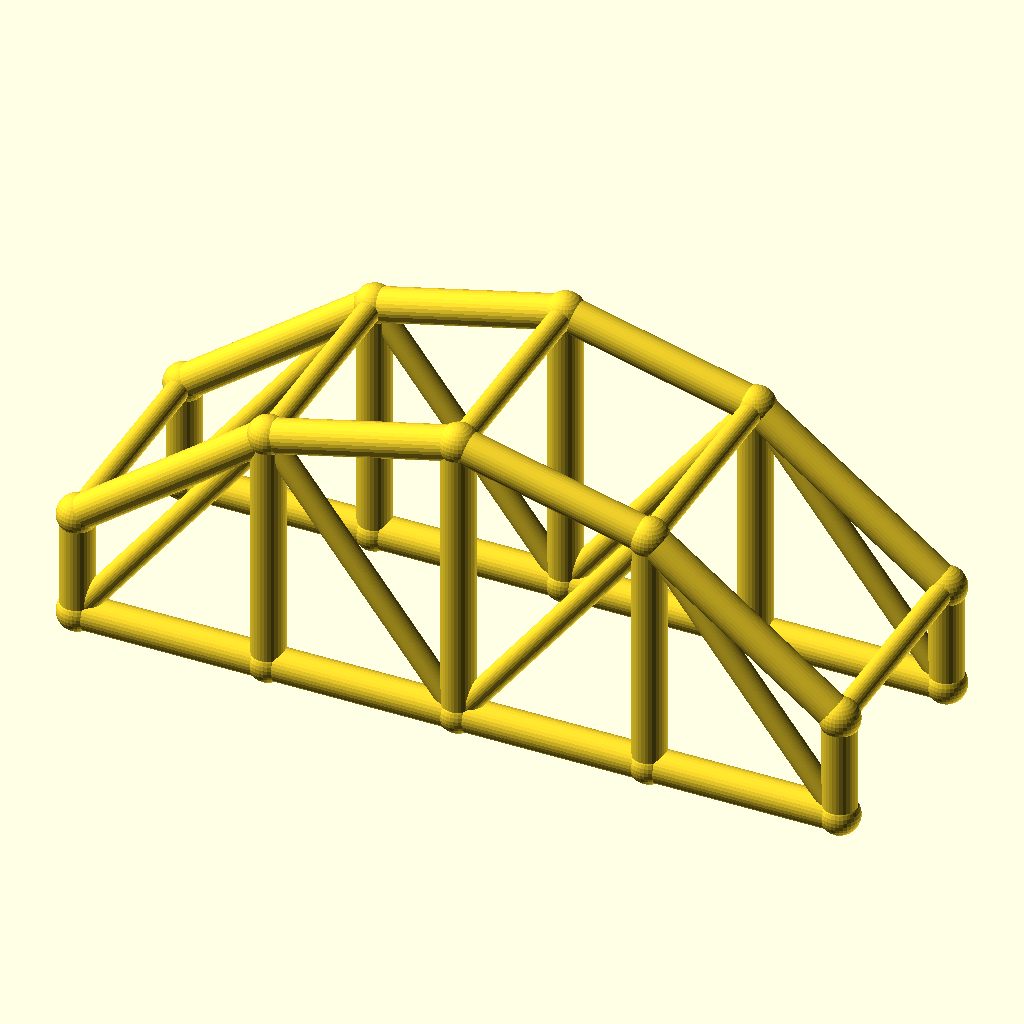
Cell 1: the model at its default parameters.
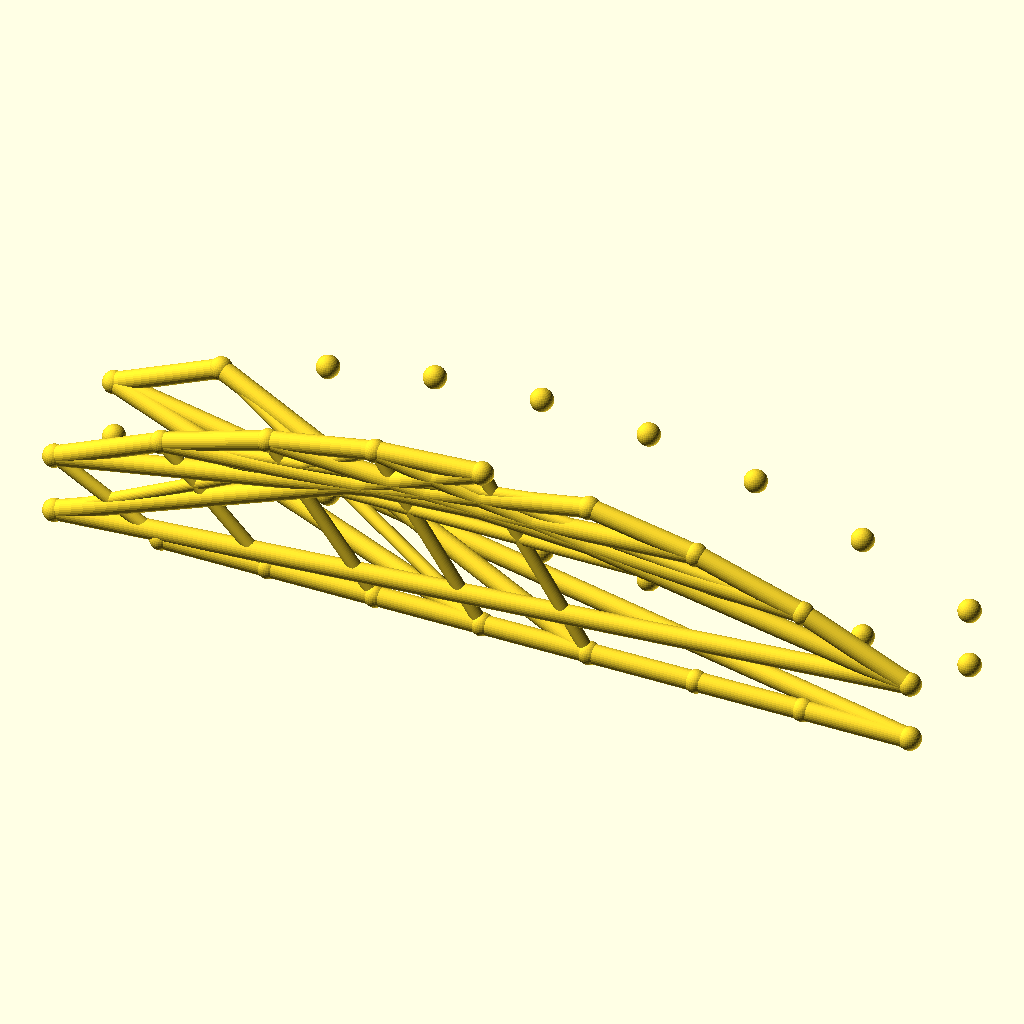
Cell 2: the same model with bays = 8.
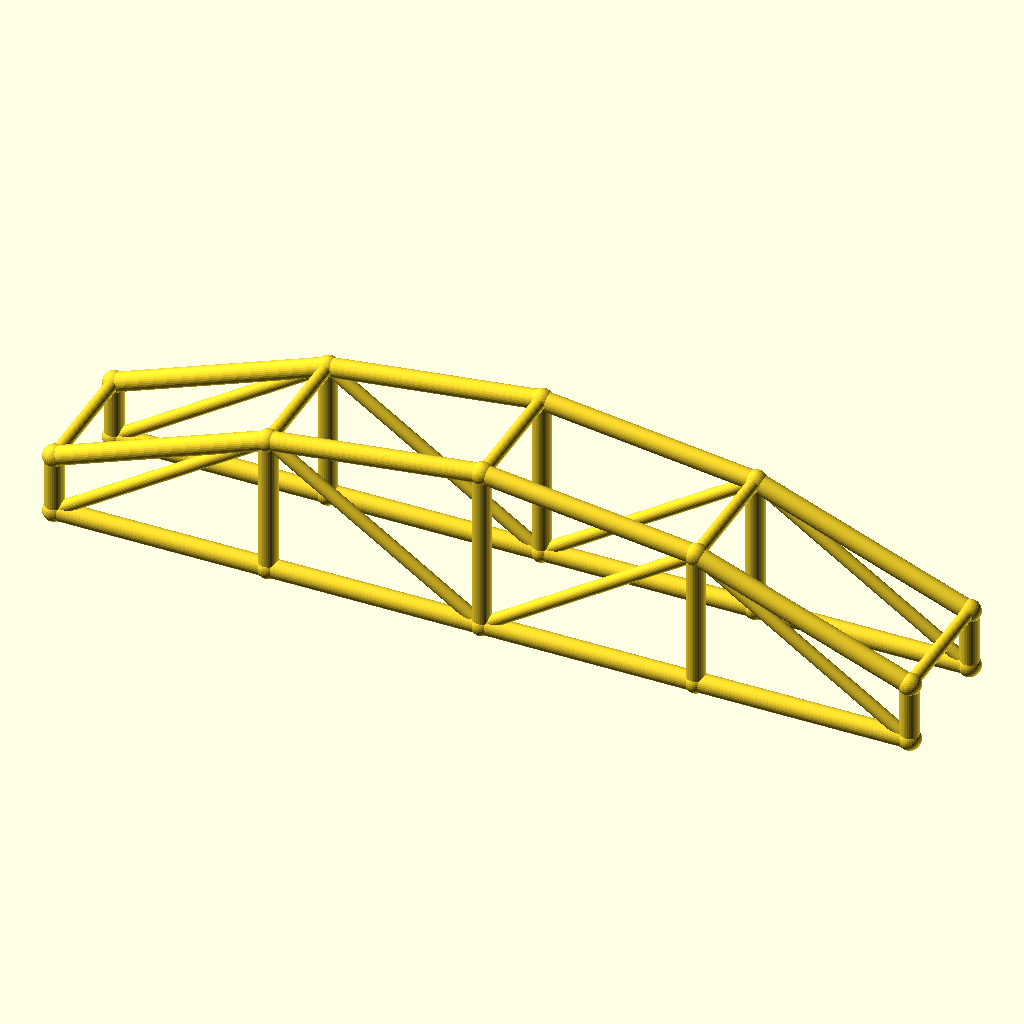
Cell 3: the same model with arch_bay = 50.
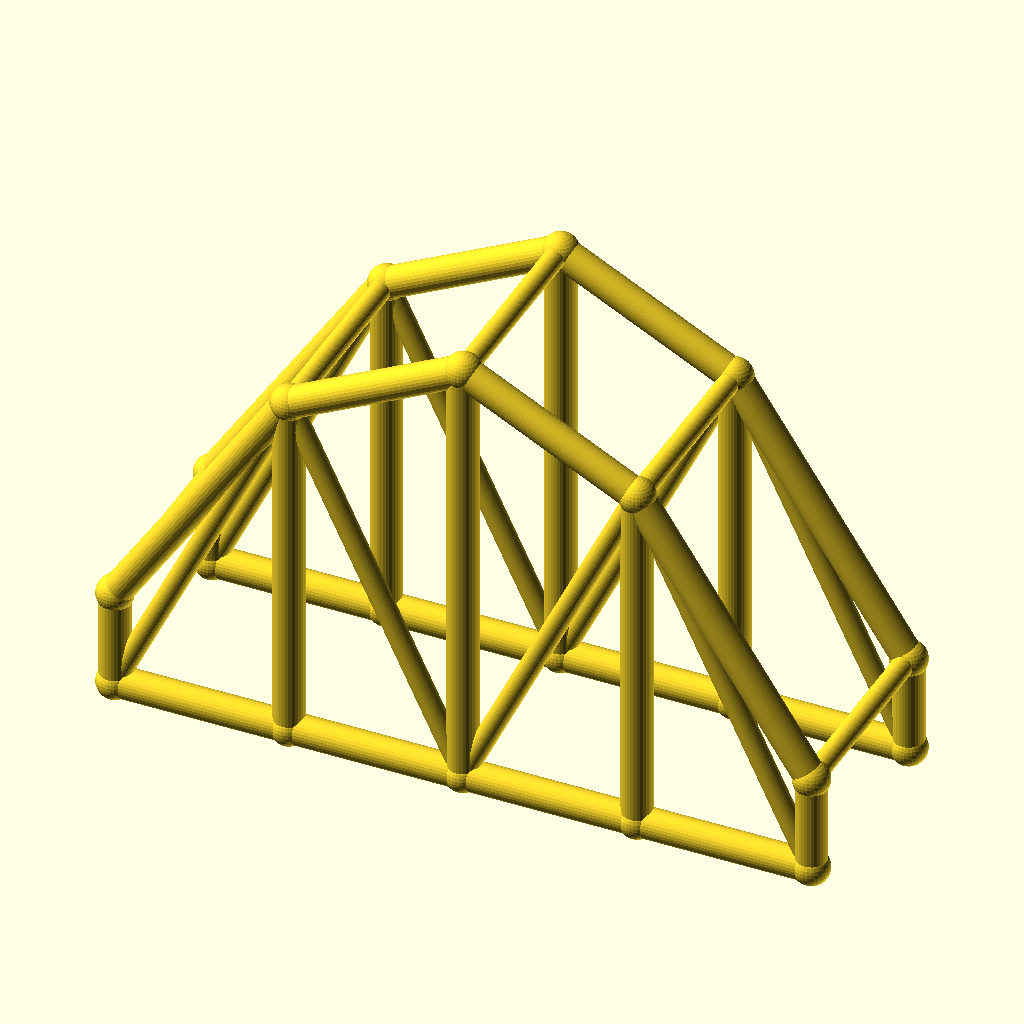
Cell 4: rise = 50 (everything else at default).
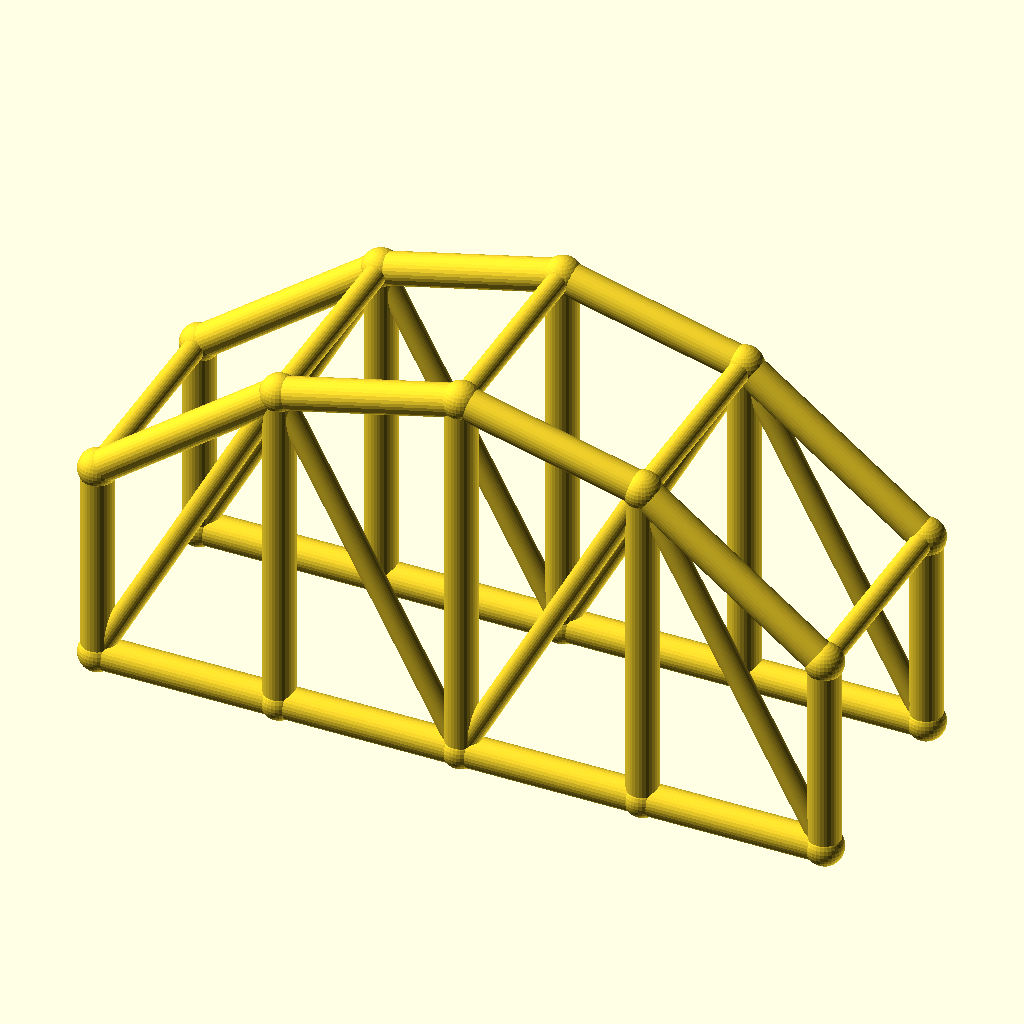
Cell 5: col_h = 28 (everything else at default).
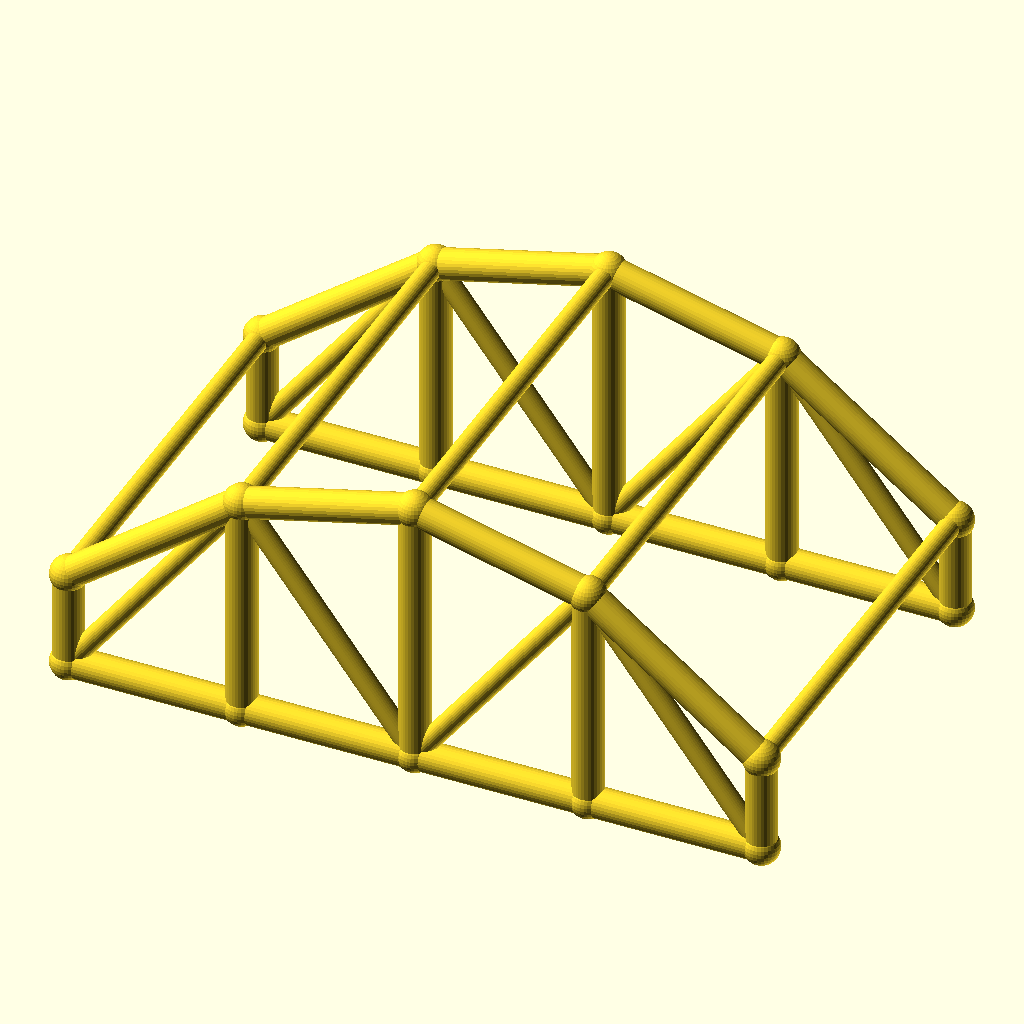
Cell 6: arch_w = 60 (everything else at default).
All cells are drawn from the same view direction (rotation 55°, 0°, 25°, orthographic, colour scheme Cornfield), but the view is re-fitted for each cell, so position and scale can differ between cells as well as the parameter.
Source of the model, optional_data/data/wire3/archtruss/scene_0061.scad:
$fn = 32;

// ----------------------------------------------------------------------
// Arch truss pair: 4 bays of 25 mm, rise 25 mm
// ----------------------------------------------------------------------

// --- parameters (mm) ---
bays = 4;                 // number of arch bays
arch_bay = 25;            // bay length, X
rise = 25;                // arch rise over the tie
col_h = 14;               // end post height
arch_w = 30;              // distance between the two trusses, Y
chord_r = 2.2;            // chord radius
brace_r = 1.5;            // web and cross brace radius
joint_r = 2.6;            // joint ball radius

bbox_x = bays * arch_bay + 2 * joint_r;  // overall X, joints included
bbox_y = arch_w + 2 * joint_r;  // overall Y, joints included
bbox_z = col_h + rise + 2 * joint_r;  // overall Z, joints included
chord_d = 2 * chord_r;  // chord stock diameter
brace_d = 2 * brace_r;  // web stock diameter
arch_span = bays * arch_bay;  // truss span
crown_z = col_h + rise;  // crown height over the tie
nodes = concat([for (i = [0 : bays]) [i * arch_bay, 0, col_h + 4 * rise * (i / bays) * (1 - i / bays)]], [for (i = [0 : bays]) [i * arch_bay, 0, 0]], [for (i = [0 : bays]) [i * arch_bay, arch_w, col_h + 4 * rise * (i / bays) * (1 - i / bays)]], [for (i = [0 : bays]) [i * arch_bay, arch_w, 0]]);

module member(a, b, r) {
  /* round stock from joint a to joint b, ends buried in the joint balls */
  d = b - a;
  length = norm(d);
  translate(a) rotate([0, acos(d[2] / length), atan2(d[1], d[0])])
    cylinder(h = length, r = r);
}

module joint(p, r) {
  /* ball at the joint centre, fatter than every member meeting there */
  translate(p) sphere(r = r);
}

/* members - each call is one graph edge */
member(nodes[0], nodes[1], chord_r);
member(nodes[5], nodes[6], chord_r);
member(nodes[1], nodes[2], chord_r);
member(nodes[6], nodes[7], chord_r);
member(nodes[2], nodes[3], chord_r);
member(nodes[7], nodes[8], chord_r);
member(nodes[3], nodes[4], chord_r);
member(nodes[8], nodes[9], chord_r);
member(nodes[0], nodes[5], chord_r);
member(nodes[1], nodes[6], chord_r);
member(nodes[2], nodes[7], chord_r);
member(nodes[3], nodes[8], chord_r);
member(nodes[4], nodes[9], chord_r);
member(nodes[5], nodes[1], brace_r);
member(nodes[1], nodes[7], brace_r);
member(nodes[7], nodes[3], brace_r);
member(nodes[3], nodes[9], brace_r);
member(nodes[10], nodes[11], chord_r);
member(nodes[15], nodes[16], chord_r);
member(nodes[11], nodes[12], chord_r);
member(nodes[16], nodes[17], chord_r);
member(nodes[12], nodes[13], chord_r);
member(nodes[17], nodes[18], chord_r);
member(nodes[13], nodes[14], chord_r);
member(nodes[18], nodes[19], chord_r);
member(nodes[10], nodes[15], chord_r);
member(nodes[11], nodes[16], chord_r);
member(nodes[12], nodes[17], chord_r);
member(nodes[13], nodes[18], chord_r);
member(nodes[14], nodes[19], chord_r);
member(nodes[15], nodes[11], brace_r);
member(nodes[11], nodes[17], brace_r);
member(nodes[17], nodes[13], brace_r);
member(nodes[13], nodes[19], brace_r);
member(nodes[0], nodes[10], brace_r);
member(nodes[1], nodes[11], brace_r);
member(nodes[2], nodes[12], brace_r);
member(nodes[3], nodes[13], brace_r);
member(nodes[4], nodes[14], brace_r);

/* joint balls */
for (p = nodes) joint(p, joint_r);
Parameter table extracted from the source (name, type, default, range or options):
bays: number, default 4
arch_bay: number, default 25
rise: number, default 25
col_h: number, default 14
arch_w: number, default 30
chord_r: number, default 2.2
brace_r: number, default 1.5
joint_r: number, default 2.6
